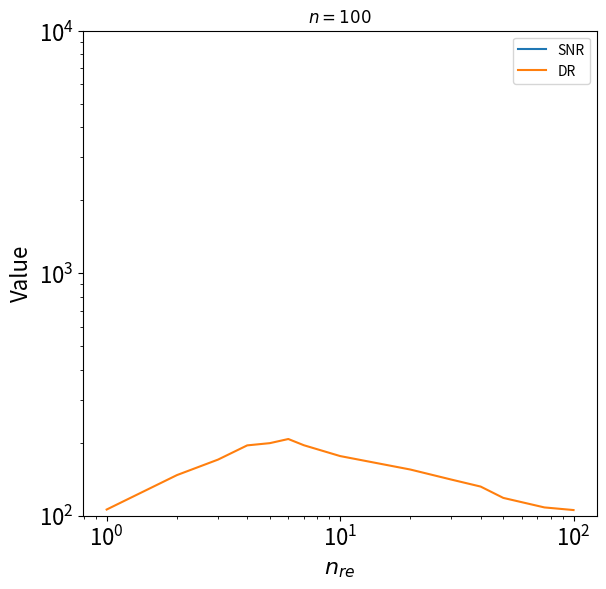

The matplotlib source for this figure:
import matplotlib.pyplot as plt
import numpy as np
import pandas as pd

# 输入因变量

y1 = [0.10328447913966561, 0.03694517481024262, 0.05973352394081078, 0.07494466655080423, 0.08005347830555609, 0.08123809982070965]
# y2 = [96.81996833694228, 270.67134074644076, 167.41018008428364, 133.431776539043, 124.91649596824517, 123.09495202460099]
# y3 = [2.7640645681100144, 4.8402260539494, 9.507928595854944,14.873118545907015, 19.600989169628228, 20.275848895492736]

# y1 = [0.07729219886539293, 0.08117809333449758, 0.08181049573384902, 0.0820723210775889, 0.08219637667761205, 0.08219637667761205]
# y2 = [129.37916305648582, 123.18594326667171, 122.23370498245873, 121.84375766034785, 121.65986390399755, 121.65986390399755]
# y3 = [16.625862255125202, 22.903535916786602, 24.7617798594012,26.02869499928156, 26.78982312976979, 26.78982312976979]

y2 = [105.84648457186086, 146.80578010063223, 170.0968215094016, 194.69126137722338, 198.86539642563923, 206.83322383298406,194.91217543206514,175.9157073689354,154.7755103721758,140.6482204021047,131.6482204021047,118.22452317097205,108,105.33]
y3 = [16.566407916910535, 19.49575673900615, 21.074936373404462,21.96986181655856, 22.54416110092999, 22.997629207772356,23.40011383945066,24.266668681461297,25.433917835630247,26.192591907949808,26.692591907949808,27.07885132103806,27.09,27.12885]

# y2 = [50.54500736130311, 51.630719085354, 52.83116571943757, 53.954277988389926, 55.018400515358394, 56.205936795550876,60.58306270302328,97.32582810902026,146.03209510374626,140.6482204021047,127.58741115872111,94.49820948633418, 105.60054041846824, 149.55213813389273]
# y3 = [1.6569777067371985, 1.7772083862970391, 1.8990048140843554,2.021497614805043, 2.1452190310534522, 2.269930363617992,2.7711854942431104,4.834064681293969,7.395039567308989,9.482043755587496,11.174351744465653,14.32262092410519, 16.566336303436323, 19.203427248228444]

# y2 = [50.54500736130311, 51.630719085354, 52.83116571943757, 53.954277988389926, 55.018400515358394, 56.205936795550876,60.58306270302328,97.32582810902026,146.03209510374626,140.6482204021047,127.58741115872111,94.49820948633418, 105.60054041846824, 149.55213813389273, 157.33118578023158, 163.05797303282415, 168.09547453986792,172.1323678205872,175.9650184839477,178.92969302862065,178.90800030414172,173.92270288613776,178.9300000308449,159.00744272825392,156.12801093248237,151.097207832778,155.8193635945391]
# y3 = [1.6569777067371985, 1.7772083862970391, 1.8990048140843554,2.021497614805043, 2.1452190310534522, 2.269930363617992,2.7711854942431104,4.834064681293969,7.395039567308989,9.482043755587496,11.174351744465653,14.32262092410519, 16.566336303436323, 19.203427248228444,19.51184915852568, 19.768190227397678, 19.989060700511875,20.16592669134472,20.305610705074663,20.517622457286574,20.57308626976492,20.5046062338012,20.32804968515330,19.262171458333903,18.802215999363996,18.580639094684514,  18.04572438595322]


fig, ax = plt.subplots(figsize=(6, 6), dpi=300)


# 设置自变量的范围和个数
# x = ["10", "20", "40", "80", "160","320"]
x = [1,2,3,4,5,6,7,10,20,30,40,50,75,100]
# x = [1,2,3,4,5,6,10,20,30,40,50,75,100,150,160,170,180,190,200,225,250,275,300,400,800,1000,4000]



# x = ["1","2","3","4","5","6", "10", "20", "30","40","50","75","100","150"]
# x = ["1", "5", "10", "20", "30","40"]
# 画图
# ax.plot(x, y1, label='RMSE', linestyle='-', marker='*', markersize='10')
# ax.plot(x, y3, label='SNR', linestyle='--', marker='p', markersize='10')
# ax.plot(x, y2, label='DR', linestyle='-.', marker='o', markersize='10')

ax.plot(x, y3, label='SNR', markersize='10')
ax.plot(x, y2, label='DR', markersize='10')



# 设置坐标轴
# ax.set_xlim(0, 9.5)
# ax.set_ylim(-2, 4.2)

# ax.set_xscale("log")
# ax.set_yscale("log")
# ax.set_xlim(0.01e-1, 0.01e2)
ax.set_ylim(10e1, 10e3)
# ax.set_aspect(1)
# ax.set_title("adjustable = box")

# ax.set_ylim(0, 3.2)
# ax.set_ylim(0.5, 2.9)
# ax.set_xlabel("$n$",fontsize=16)
ax.set_xlabel("$n_{re}$",fontsize=16)
# ax.set_xlabel("Iterations", fontsize=16)
ax.set_ylabel("Value", fontsize=16)
# 设置刻度
ax.tick_params(axis='both', labelsize=16)
# 显示网格
# ax.grid(True, linestyle='-.')
# ax.yaxis.grid(True, linestyle='-.')
# 添加图例
legend = ax.legend(loc='best')
plt.subplots_adjust(left=0.129, right=0.985, bottom=0.138, top=0.946)
plt.xscale('log')
plt.yscale('log')
# 'linear', 'log', 'symlog', 'asinh', 'logit', 'function', 'functionlog'

plt.title("$n = 100$")
# plt.title("$n_{re} = 1$")
plt.show()
fig.savefig('Assessment_analysis.eps')